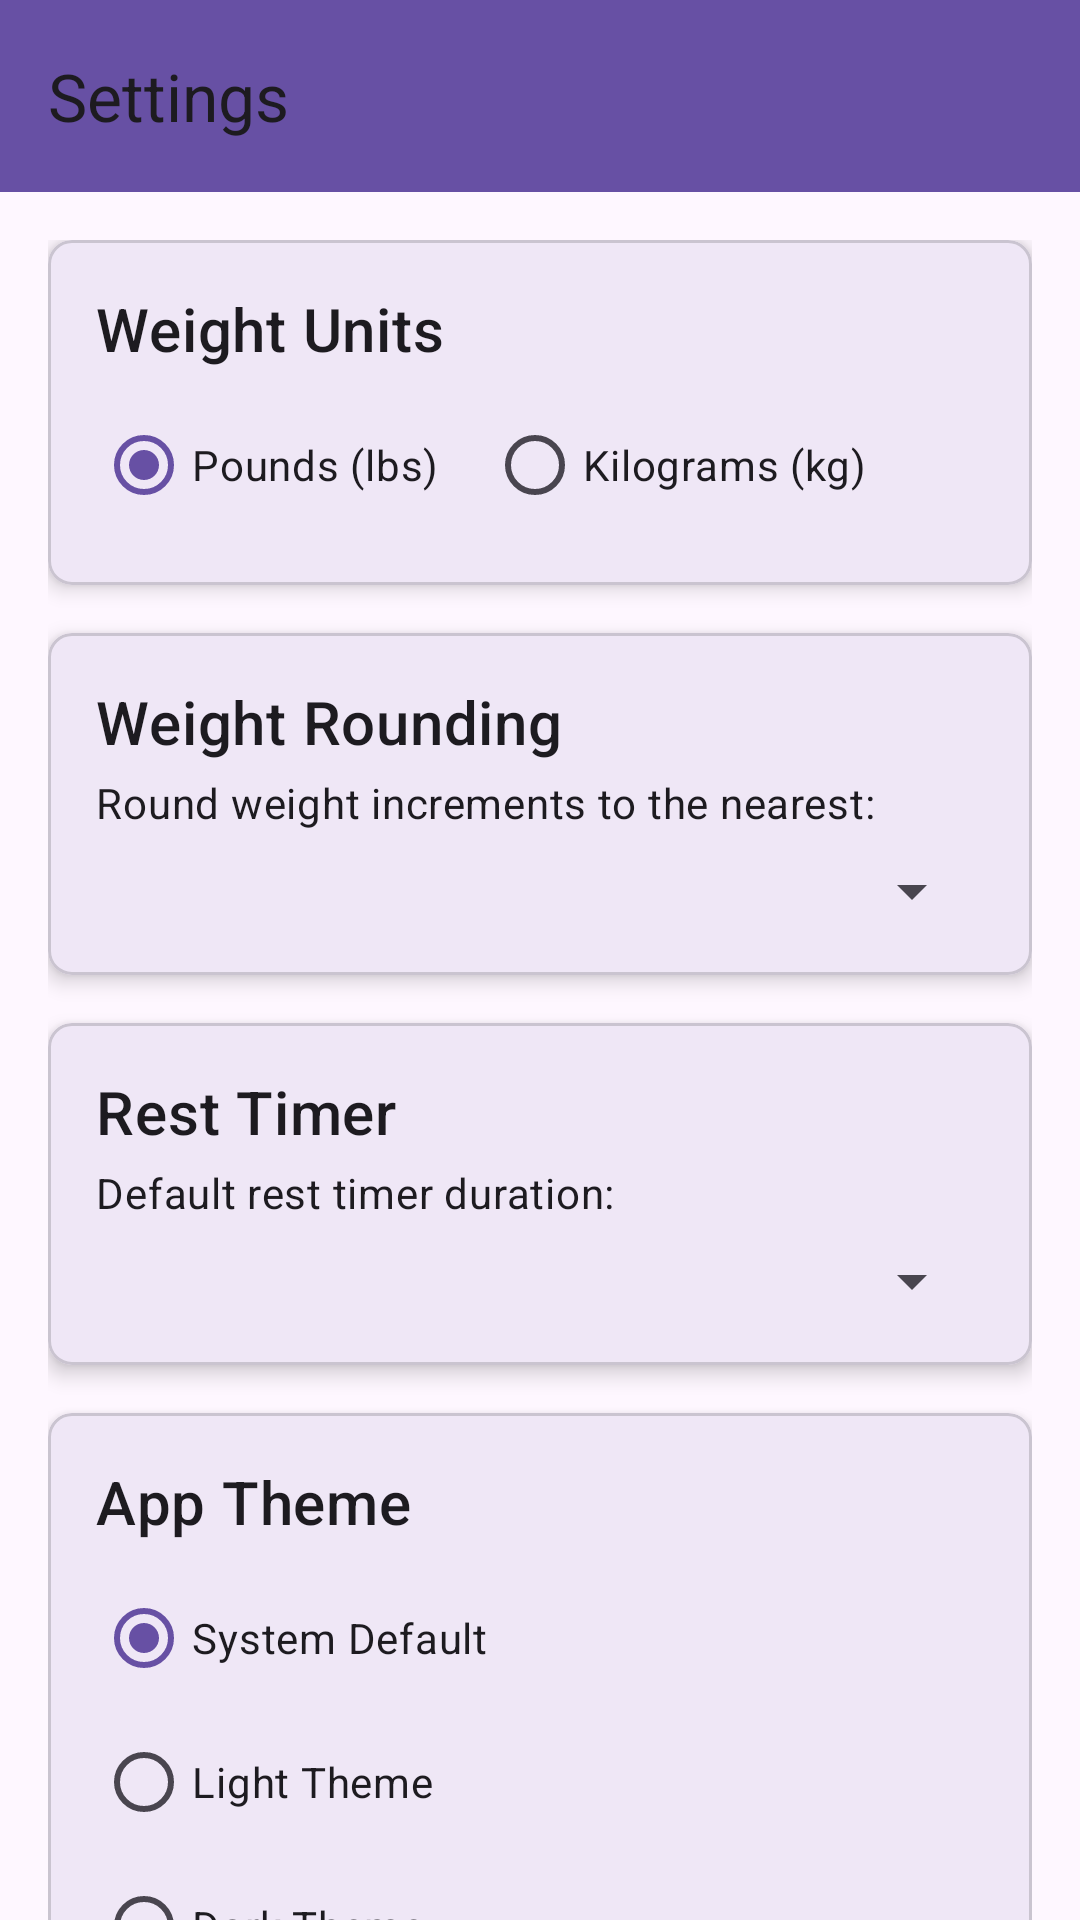

Write the Android layout XML for this screen, with the resource values it uses.
<!-- AndroidManifest.xml: application theme Theme.PPLTracker -->
<!-- res/layout/activity_settings.xml -->
<?xml version="1.0" encoding="utf-8"?>
<androidx.coordinatorlayout.widget.CoordinatorLayout
    xmlns:android="http://schemas.android.com/apk/res/android"
    xmlns:app="http://schemas.android.com/apk/res-auto"
    xmlns:tools="http://schemas.android.com/tools"
    android:layout_width="match_parent"
    android:layout_height="match_parent"
    tools:context=".activities.SettingsActivity">

    <com.google.android.material.appbar.AppBarLayout
        android:layout_width="match_parent"
        android:layout_height="wrap_content"
        android:fitsSystemWindows="true">

        <com.google.android.material.appbar.MaterialToolbar
            android:id="@+id/toolbar"
            android:layout_width="match_parent"
            android:layout_height="?attr/actionBarSize"
            app:title="Settings"
            app:navigationIcon="@drawable/ic_back"
            android:background="?attr/colorPrimary" />

    </com.google.android.material.appbar.AppBarLayout>

    <androidx.core.widget.NestedScrollView
        android:layout_width="match_parent"
        android:layout_height="match_parent"
        app:layout_behavior="@string/appbar_scrolling_view_behavior">

        <LinearLayout
            android:layout_width="match_parent"
            android:layout_height="wrap_content"
            android:orientation="vertical"
            android:padding="16dp">

            
            <com.google.android.material.card.MaterialCardView
                android:layout_width="match_parent"
                android:layout_height="wrap_content"
                android:layout_marginBottom="16dp"
                app:cardCornerRadius="8dp"
                app:cardElevation="4dp">

                <LinearLayout
                    android:layout_width="match_parent"
                    android:layout_height="wrap_content"
                    android:orientation="vertical"
                    android:padding="16dp">

                    <TextView
                        android:layout_width="match_parent"
                        android:layout_height="wrap_content"
                        android:text="Weight Units"
                        android:textAppearance="?attr/textAppearanceHeadline6" />

                    <RadioGroup
                        android:id="@+id/radio_group_weight_unit"
                        android:layout_width="match_parent"
                        android:layout_height="wrap_content"
                        android:orientation="horizontal"
                        android:layout_marginTop="8dp">

                        <RadioButton
                            android:id="@+id/radio_lbs"
                            android:layout_width="wrap_content"
                            android:layout_height="wrap_content"
                            android:text="Pounds (lbs)"
                            android:checked="true"
                            android:layout_marginEnd="16dp" />

                        <RadioButton
                            android:id="@+id/radio_kg"
                            android:layout_width="wrap_content"
                            android:layout_height="wrap_content"
                            android:text="Kilograms (kg)" />

                    </RadioGroup>
                </LinearLayout>
            </com.google.android.material.card.MaterialCardView>

            
            <com.google.android.material.card.MaterialCardView
                android:layout_width="match_parent"
                android:layout_height="wrap_content"
                android:layout_marginBottom="16dp"
                app:cardCornerRadius="8dp"
                app:cardElevation="4dp">

                <LinearLayout
                    android:layout_width="match_parent"
                    android:layout_height="wrap_content"
                    android:orientation="vertical"
                    android:padding="16dp">

                    <TextView
                        android:layout_width="match_parent"
                        android:layout_height="wrap_content"
                        android:text="Weight Rounding"
                        android:textAppearance="?attr/textAppearanceHeadline6" />

                    <TextView
                        android:layout_width="match_parent"
                        android:layout_height="wrap_content"
                        android:text="Round weight increments to the nearest:"
                        android:textAppearance="?attr/textAppearanceBody2"
                        android:layout_marginTop="4dp"
                        android:layout_marginBottom="8dp" />

                    <Spinner
                        android:id="@+id/spinner_weight_rounding"
                        android:layout_width="match_parent"
                        android:layout_height="wrap_content" />
                </LinearLayout>
            </com.google.android.material.card.MaterialCardView>

            
            <com.google.android.material.card.MaterialCardView
                android:layout_width="match_parent"
                android:layout_height="wrap_content"
                android:layout_marginBottom="16dp"
                app:cardCornerRadius="8dp"
                app:cardElevation="4dp">

                <LinearLayout
                    android:layout_width="match_parent"
                    android:layout_height="wrap_content"
                    android:orientation="vertical"
                    android:padding="16dp">

                    <TextView
                        android:layout_width="match_parent"
                        android:layout_height="wrap_content"
                        android:text="Rest Timer"
                        android:textAppearance="?attr/textAppearanceHeadline6" />

                    <TextView
                        android:layout_width="match_parent"
                        android:layout_height="wrap_content"
                        android:text="Default rest timer duration:"
                        android:textAppearance="?attr/textAppearanceBody2"
                        android:layout_marginTop="4dp"
                        android:layout_marginBottom="8dp" />

                    <Spinner
                        android:id="@+id/spinner_rest_timer"
                        android:layout_width="match_parent"
                        android:layout_height="wrap_content" />
                </LinearLayout>
            </com.google.android.material.card.MaterialCardView>

            
            <com.google.android.material.card.MaterialCardView
                android:layout_width="match_parent"
                android:layout_height="wrap_content"
                android:layout_marginBottom="16dp"
                app:cardCornerRadius="8dp"
                app:cardElevation="4dp">

                <LinearLayout
                    android:layout_width="match_parent"
                    android:layout_height="wrap_content"
                    android:orientation="vertical"
                    android:padding="16dp">

                    <TextView
                        android:layout_width="match_parent"
                        android:layout_height="wrap_content"
                        android:text="App Theme"
                        android:textAppearance="?attr/textAppearanceHeadline6" />

                    <RadioGroup
                        android:id="@+id/radio_group_theme"
                        android:layout_width="match_parent"
                        android:layout_height="wrap_content"
                        android:orientation="vertical"
                        android:layout_marginTop="8dp">

                        <RadioButton
                            android:id="@+id/radio_theme_system"
                            android:layout_width="wrap_content"
                            android:layout_height="wrap_content"
                            android:text="System Default"
                            android:checked="true" />

                        <RadioButton
                            android:id="@+id/radio_theme_light"
                            android:layout_width="wrap_content"
                            android:layout_height="wrap_content"
                            android:text="Light Theme" />

                        <RadioButton
                            android:id="@+id/radio_theme_dark"
                            android:layout_width="wrap_content"
                            android:layout_height="wrap_content"
                            android:text="Dark Theme" />

                    </RadioGroup>
                </LinearLayout>
            </com.google.android.material.card.MaterialCardView>

            
            <Button
                android:id="@+id/button_save_settings"
                android:layout_width="match_parent"
                android:layout_height="wrap_content"
                android:text="SAVE SETTINGS"
                android:onClick="saveSettings"
                android:layout_marginTop="16dp"
                style="@style/Widget.MaterialComponents.Button" />

        </LinearLayout>
    </androidx.core.widget.NestedScrollView>
</androidx.coordinatorlayout.widget.CoordinatorLayout>
<!-- resources referenced by this layout -->
<resources>
  <style name="Theme.PPLTracker" parent="Base.Theme.PPLTracker" />
  <style name="Base.Theme.PPLTracker" parent="Theme.Material3.DayNight.NoActionBar">
          
          
      </style>
</resources>
